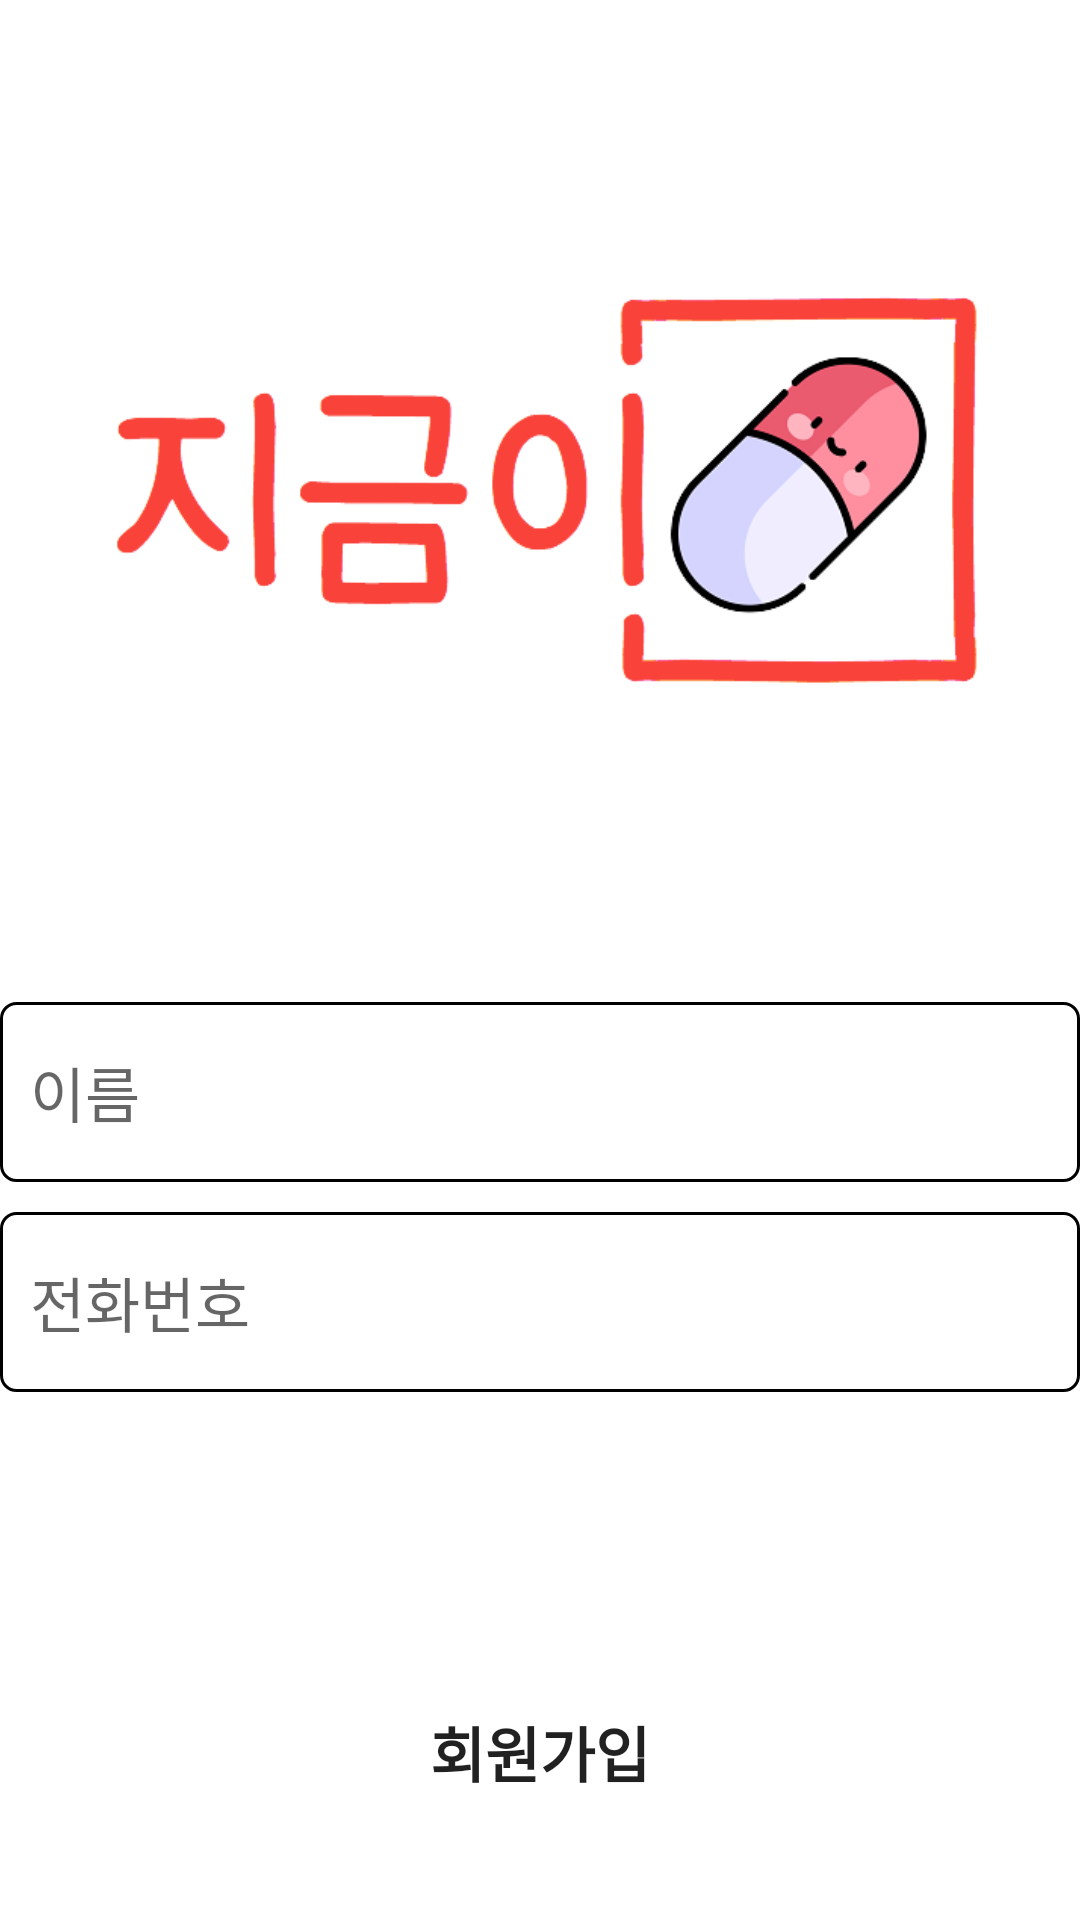

Produce the Android XML layout that renders to this screen, including the resource entries it uses.
<!-- AndroidManifest.xml: application theme Theme.BravoHealthPark -->
<!-- res/layout/activity_login.xml -->
<?xml version="1.0" encoding="utf-8"?>
<androidx.constraintlayout.widget.ConstraintLayout xmlns:android="http://schemas.android.com/apk/res/android"
    xmlns:app="http://schemas.android.com/apk/res-auto"
    android:layout_width="match_parent"
    android:layout_height="match_parent"
    xmlns:tools="http://schemas.android.com/tools"
    android:layout_margin="30dp"
    tools:context=".LoginActivity">

    <ImageView
        app:layout_constraintTop_toTopOf="parent"
        app:layout_constraintLeft_toLeftOf="parent"
        app:layout_constraintRight_toRightOf="parent"
        android:id="@+id/imageView_icon_profile"
        android:layout_margin="30dp"
        android:layout_width="match_parent"
        android:layout_height="0dp"
        android:src="@drawable/logo_now_medicine" />

    <LinearLayout
        app:layout_constraintTop_toBottomOf="@+id/imageView_icon_profile"
        app:layout_constraintRight_toRightOf="parent"
        app:layout_constraintLeft_toLeftOf="parent"
        app:layout_constraintBottom_toTopOf="@+id/layout_sns_login"
        android:id="@+id/email_login_form"
        android:layout_width="match_parent"
        android:layout_height="wrap_content"
        android:orientation="vertical"
        android:gravity="center">

        <EditText
            android:layout_marginTop="10dp"
            android:background="@drawable/shape_edittext"
            android:id="@+id/login_name"
            android:layout_width="match_parent"
            android:layout_height="60dp"
            android:hint="이름"
            android:textSize="20sp"
            android:inputType="textNoSuggestions" />

        <EditText
            android:layout_marginTop="10dp"
            android:background="@drawable/shape_edittext"
            android:id="@+id/login_pnum"
            android:layout_width="match_parent"
            android:layout_height="60dp"
            android:hint="전화번호"
            android:textSize="20sp"
            android:inputType="textNoSuggestions" />

        <Button
            android:id="@+id/login_button"
            android:layout_width="match_parent"
            android:layout_height="60dp"
            android:layout_marginTop="20dp"
            android:background="@drawable/shape_button_on"
            android:text="로그인"
            android:textColor="@color/white"
            android:textSize="20sp"
            android:textStyle="bold" />

        <Button
            android:background="#00FFFFFF"
            android:id="@+id/signup_button_1"
            android:layout_width="200dp"
            android:layout_height="60dp"
            android:layout_marginTop="10dp"
            android:text="회원가입"
            android:textColor="@color/main_gray"
            android:textSize="20sp"
            android:textStyle="bold" />
    </LinearLayout>

    <LinearLayout
        app:layout_constraintBottom_toBottomOf="parent"
        app:layout_constraintLeft_toLeftOf="parent"
        app:layout_constraintRight_toRightOf="parent"
        android:id="@+id/layout_sns_login"
        android:layout_width="match_parent"
        android:layout_height="0dp"
        android:layout_weight="1"
        android:gravity="center"
        android:orientation="vertical">
    </LinearLayout>
</androidx.constraintlayout.widget.ConstraintLayout>
<!-- resources referenced by this layout -->
<resources>
  <color name="white">#FFFFFFFF</color>
  <!-- drawable logo_now_medicine: png bitmap (drawable, 32858 bytes) -->
  <!-- drawable shape_button_on (drawable) -->
  <?xml version="1.0" encoding="utf-8"?>
  <shape xmlns:android="http://schemas.android.com/apk/res/android">
  
      <solid
          android:color="@color/main_blue" />
      <stroke
          android:width="0dp"
          android:color="@color/main_blue" />
      <corners
          android:radius="5dp" />
  </shape>
  <!-- drawable shape_edittext (drawable) -->
  <?xml version="1.0" encoding="utf-8"?>
  <shape xmlns:android="http://schemas.android.com/apk/res/android">
  
      <solid
          android:color="@color/white" />
      <stroke
          android:width="1dp"
          android:color="@color/main_gray" />
      <corners
          android:radius="5dp" />
      <padding
          android:left="10dp"
          android:right="10dp" />
  </shape>
  <style name="Theme.BravoHealthPark" parent="Theme.MaterialComponents.DayNight.DarkActionBar">
          
          <item name="colorPrimary">@color/purple_500</item>
          <item name="colorPrimaryVariant">@color/purple_700</item>
          <item name="colorOnPrimary">@color/white</item>
          
          <item name="colorSecondary">@color/teal_200</item>
          <item name="colorSecondaryVariant">@color/teal_700</item>
          <item name="colorOnSecondary">@color/black</item>
          
          <item name="android:statusBarColor" tools:targetApi="l">?attr/colorPrimaryVariant</item>
          
      </style>
  <color name="purple_500">#FF6200EE</color>
  <color name="purple_700">#FF3700B3</color>
  <color name="teal_200">#FF03DAC5</color>
  <color name="teal_700">#FF018786</color>
  <color name="black">#FF000000</color>
</resources>
